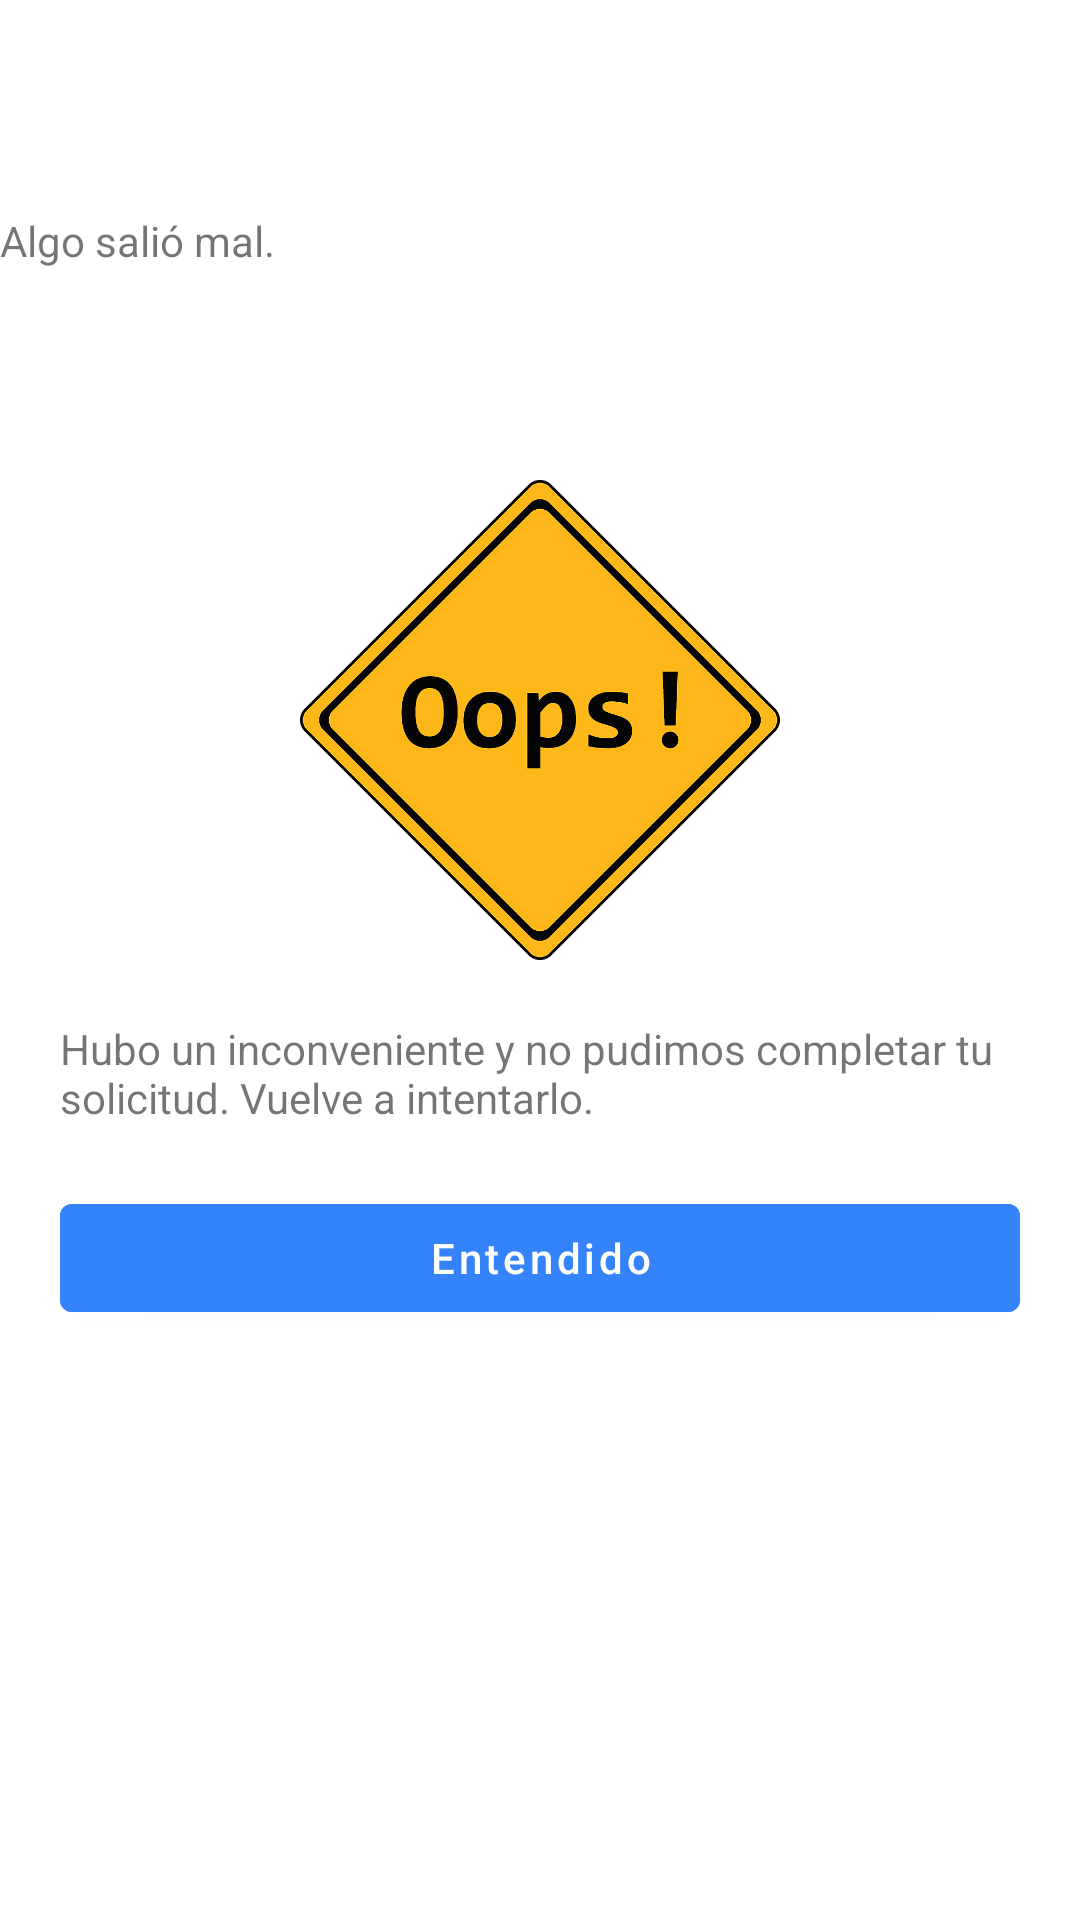

Layout XML and referenced resources for this Android screen:
<!-- AndroidManifest.xml: application theme Theme.MeliChallenge -->
<!-- res/layout/activity_generic_error.xml -->
<?xml version="1.0" encoding="utf-8"?>
<androidx.constraintlayout.widget.ConstraintLayout xmlns:android="http://schemas.android.com/apk/res/android"
    xmlns:app="http://schemas.android.com/apk/res-auto"
    android:layout_width="match_parent"
    android:layout_height="match_parent">

    <ImageView
        android:layout_width="0dp"
        android:layout_height="0dp"
        android:src="@drawable/img_oops"
        app:layout_constraintEnd_toEndOf="parent"
        app:layout_constraintStart_toStartOf="parent"
        app:layout_constraintTop_toTopOf="@id/guidelineTop"
        app:layout_constraintBottom_toBottomOf="@id/guidelineBottom"
        />

    <TextView
        android:id="@+id/errorTitle"
        android:layout_width="0dp"
        android:layout_height="wrap_content"
        android:text="@string/generic_error_view_title"
        style="@style/errorTitleStyle"
        app:layout_constraintStart_toStartOf="parent"
        app:layout_constraintEnd_toEndOf="parent"
        app:layout_constraintTop_toTopOf="parent"
        app:layout_constraintBottom_toTopOf="@id/guidelineTop"
        />

    <TextView
        android:id="@+id/errorDescription"
        android:layout_width="0dp"
        android:layout_height="wrap_content"
        android:text="@string/generic_error_view_generic_description"
        style="@style/errorDescriptionStyle"
        app:layout_constraintStart_toStartOf="parent"
        app:layout_constraintEnd_toEndOf="parent"
        app:layout_constraintTop_toBottomOf="@id/guidelineBottom"
        android:layout_marginStart="@dimen/margin_history_text_view"
        android:layout_marginEnd="@dimen/margin_history_text_view"
        android:layout_marginTop="@dimen/margin_history_text_view"
        />

    <com.google.android.material.button.MaterialButton
        android:id="@+id/understoodButtom"
        android:layout_width="0dp"
        android:layout_height="wrap_content"
        android:layout_marginTop="@dimen/margin_history_text_view"
        android:backgroundTint="@color/color_button_buy"
        android:text="@string/understood_button_text"
        android:textAllCaps="false"
        app:layout_constraintEnd_toEndOf="parent"
        app:layout_constraintStart_toStartOf="parent"
        app:layout_constraintTop_toBottomOf="@id/errorDescription"
        android:layout_marginStart="@dimen/margin_history_text_view"
        android:layout_marginEnd="@dimen/margin_history_text_view"/>

    <androidx.constraintlayout.widget.Guideline
        android:id="@+id/guidelineTop"
        android:layout_width="wrap_content"
        android:layout_height="wrap_content"
        android:orientation="horizontal"
        app:layout_constraintGuide_percent="0.25" />

    <androidx.constraintlayout.widget.Guideline
        android:id="@+id/guidelineBottom"
        android:layout_width="wrap_content"
        android:layout_height="wrap_content"
        android:orientation="horizontal"
        app:layout_constraintGuide_percent="0.5" />

</androidx.constraintlayout.widget.ConstraintLayout>
<!-- resources referenced by this layout -->
<resources>
  <color name="color_button_buy">#FF3483FA</color>
  <dimen name="margin_history_text_view">20dp</dimen>
  <!-- drawable img_oops: png bitmap (drawable, 26934 bytes) -->
  <string name="generic_error_view_generic_description">Hubo un inconveniente y no pudimos completar tu solicitud. Vuelve a intentarlo.</string>
  <string name="generic_error_view_title">Algo salió mal.</string>
  <string name="understood_button_text">Entendido</string>
  <style name="Theme.MeliChallenge" parent="Theme.MaterialComponents.DayNight.DarkActionBar">
          
          <item name="colorPrimary">@color/colorApp</item>
          <item name="colorPrimaryVariant">@color/colorApp</item>
          <item name="colorOnPrimary">@color/white</item>
          
          <item name="colorSecondary">@color/white</item>
          <item name="colorSecondaryVariant">@color/white</item>
          <item name="colorOnSecondary">@color/black</item>
          
          <item name="android:statusBarColor">?attr/colorPrimaryVariant</item>
          
      </style>
  <color name="colorApp">#FFDB15</color>
  <color name="white">#FFFFFFFF</color>
  <color name="black">#FF000000</color>
</resources>
